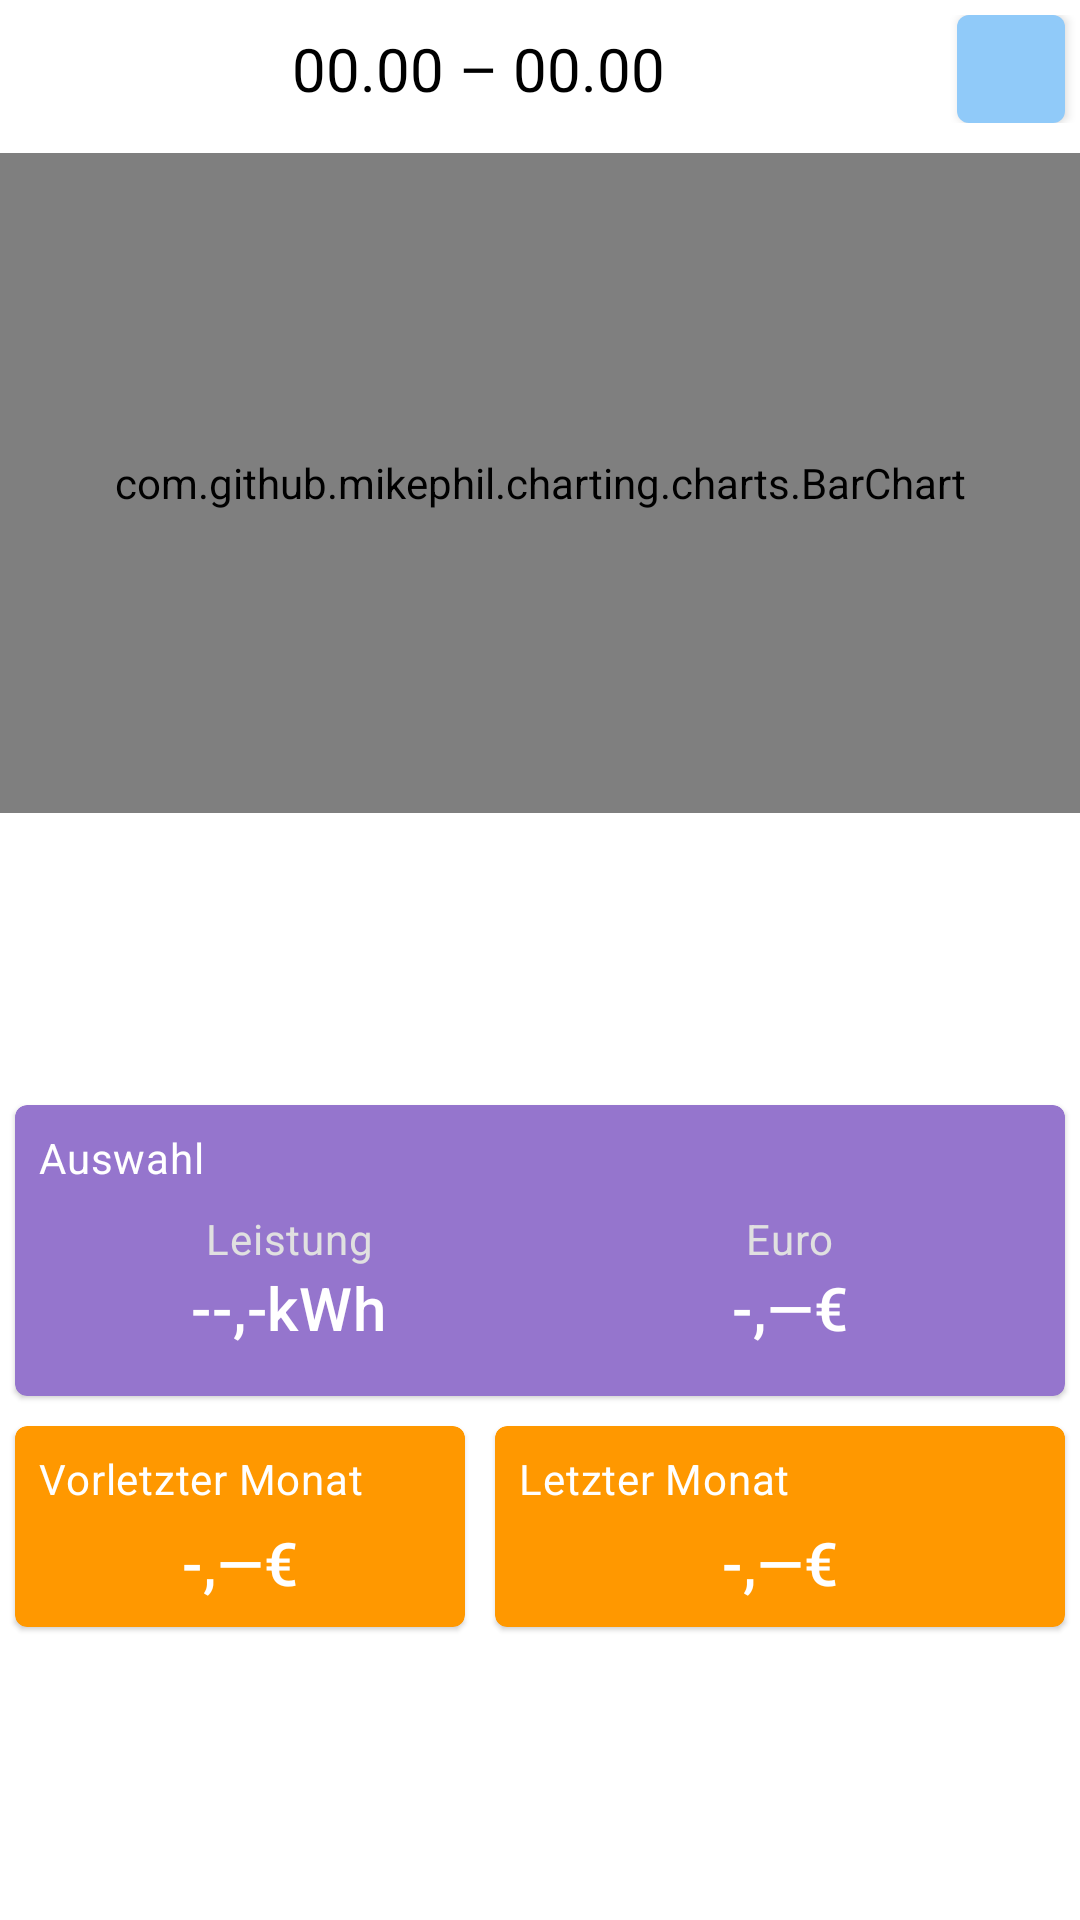

The Android layout XML behind this screen, and the referenced resources:
<!-- AndroidManifest.xml: application theme Theme.MyApplication -->
<!-- res/layout/fragment_dashboard_tab_month.xml -->
<?xml version="1.0" encoding="utf-8"?>
<androidx.constraintlayout.widget.ConstraintLayout xmlns:android="http://schemas.android.com/apk/res/android"
    xmlns:app="http://schemas.android.com/apk/res-auto"
    xmlns:tools="http://schemas.android.com/tools"
    android:layout_width="match_parent"
    android:layout_height="match_parent"
    android:fitsSystemWindows="true"
    tools:context=".ui.dashboard.DashboardFragment">
    <LinearLayout
        android:id="@+id/topNavContainer"
        app:layout_constraintTop_toTopOf="parent"
        app:layout_constraintStart_toStartOf="parent"
        app:layout_constraintEnd_toEndOf="parent"
        android:layout_width="match_parent"
        android:layout_height="wrap_content"
        android:layout_marginTop="5dp"
        android:orientation="horizontal">
        <com.google.android.material.button.MaterialButton
            android:id="@+id/date_move_left"
            android:layout_width="36dp"
            android:layout_height="36dp"
            android:layout_marginStart="5sp"
            android:insetLeft="0dp"
            android:insetTop="0dp"
            android:insetRight="0dp"
            android:insetBottom="0dp"
            app:iconGravity="textStart"
            app:iconPadding="0dp"
            app:iconTint="?attr/colorPrimary"
            style="@style/Widget.MaterialComponents.Button.TextButton"
            app:icon="@drawable/ic_baseline_arrow_circle_left_24" />
        <TextView
            android:id="@+id/text_chart_range"
            android:layout_weight="1"
            android:layout_width="0dp"
            android:layout_height="match_parent"
            android:gravity="center"
            android:textSize="20sp"
            android:text="@string/date_range_default"
            android:textColor="?attr/colorOnBackground"
            android:textAlignment="center"/>
        <com.google.android.material.button.MaterialButton
            android:id="@+id/date_move_right"
            android:layout_width="36dp"
            android:layout_height="36dp"
            android:layout_marginEnd="5sp"
            android:insetLeft="0dp"
            android:insetTop="0dp"
            android:insetRight="0dp"
            android:insetBottom="0dp"
            app:iconGravity="textStart"
            app:iconPadding="0dp"
            app:iconTint="?attr/colorPrimary"
            style="@style/Widget.MaterialComponents.Button.TextButton"
            app:icon="@drawable/ic_baseline_arrow_circle_right_24" />
        <com.google.android.material.button.MaterialButton
            android:id="@+id/date_picker_reset"
            android:layout_width="36dp"
            android:layout_height="36dp"
            android:layout_marginEnd="5sp"
            android:insetLeft="0dp"
            android:insetTop="0dp"
            android:insetRight="0dp"
            android:insetBottom="0dp"
            app:iconGravity="textStart"
            app:iconPadding="0dp"
            app:icon="@drawable/ic_baseline_restore_24" />

    </LinearLayout>

    <com.github.mikephil.charting.charts.BarChart
        android:id="@+id/bar_chart_week"
        android:layout_width="match_parent"
        android:layout_height="220dp"
        android:paddingHorizontal="5dp"
        android:layout_marginTop="10dp"
        app:layout_constraintBottom_toTopOf="@id/card_conatiner_view"
        app:layout_constraintTop_toBottomOf="@id/topNavContainer" />
    <LinearLayout
        android:id="@+id/card_conatiner_view"
        android:layout_width="match_parent"
        android:layout_height="0dp"
        android:gravity="center"
        app:layout_constraintTop_toBottomOf="@id/bar_chart_week"
        app:layout_constraintStart_toStartOf="parent"
        app:layout_constraintEnd_toEndOf="parent"
        app:layout_constraintBottom_toBottomOf="parent"
        app:layout_constraintVertical_bias="0"
        android:orientation="vertical">
        <com.google.android.material.card.MaterialCardView
            android:layout_width="match_parent"
            android:layout_height="wrap_content"
            android:layout_margin="5dp"
            app:cardBackgroundColor="?attr/colorSecondaryVariant"
            style="@style/Widget.MaterialComponents.CardView">
            <LinearLayout
                android:layout_width="match_parent"
                android:layout_height="wrap_content"
                android:padding="8dp"
                android:orientation="vertical">
                <TextView
                    android:id="@+id/text_tag_auswahl"
                    android:layout_width="wrap_content"
                    android:layout_height="wrap_content"
                    android:text="@string/choose_date"
                    android:textAppearance="?attr/textAppearanceBody2"
                    android:textColor="@color/white"
                    />
                <LinearLayout
                    android:layout_width="match_parent"
                    android:layout_height="wrap_content"
                    android:baselineAligned="false"
                    android:orientation="horizontal">
                    <LinearLayout
                        android:layout_width="0dp"
                        android:layout_weight="1"
                        android:layout_height="wrap_content"
                        android:padding="8dp"
                        android:gravity="center"
                        android:orientation="vertical">
                        <TextView
                            android:layout_width="wrap_content"
                            android:layout_height="wrap_content"
                            android:text="@string/power"
                            android:textAppearance="?attr/textAppearanceBody2"
                            android:textColor="@color/grey_300"
                            />
                        <TextView
                            android:id="@+id/text_leistung_auswahl"
                            android:layout_width="wrap_content"
                            android:layout_height="wrap_content"
                            android:text="@string/empty_power"
                            android:textAppearance="?attr/textAppearanceHeadline6"
                            android:textColor="@color/white"
                            />
                    </LinearLayout>
                    <LinearLayout
                        android:layout_width="0dp"
                        android:layout_weight="1"
                        android:layout_height="wrap_content"
                        android:padding="8dp"
                        android:gravity="center"
                        android:orientation="vertical">
                        <TextView
                            android:layout_width="wrap_content"
                            android:layout_height="wrap_content"
                            android:text="@string/euro"
                            android:textAppearance="?attr/textAppearanceBody2"
                            android:textColor="@color/grey_300"
                            />
                        <TextView
                            android:id="@+id/text_kosten_auswahl"
                            android:layout_width="wrap_content"
                            android:layout_height="wrap_content"
                            android:text="@string/missing_price"
                            android:textAppearance="?attr/textAppearanceHeadline6"
                            android:textColor="@color/white"
                            />
                    </LinearLayout>
                </LinearLayout>

            </LinearLayout>
        </com.google.android.material.card.MaterialCardView>
        <LinearLayout
            android:layout_width="match_parent"
            android:layout_height="wrap_content"
            android:orientation="horizontal">
            <com.google.android.material.card.MaterialCardView
                android:id="@+id/preis_vorgestern_card"
                android:layout_width="match_parent"
                android:layout_height="match_parent"
                android:layout_weight="1"
                android:layout_margin="5dp"
                app:cardBackgroundColor="@color/orange_700"
                style="@style/Widget.MaterialComponents.CardView">
                <LinearLayout
                    android:layout_width="match_parent"
                    android:layout_height="wrap_content"
                    android:padding="8dp"
                    android:orientation="vertical">
                    <TextView
                        android:layout_width="wrap_content"
                        android:layout_height="wrap_content"
                        android:text="@string/before_last_month"
                        android:textAppearance="?attr/textAppearanceBody2"
                        android:textColor="@color/white"
                        />
                    <TextView
                        android:id="@+id/text_strompreis_vorgestern"
                        android:layout_width="wrap_content"
                        android:layout_height="0dp"
                        android:layout_weight="1"
                        android:paddingTop="5dp"
                        android:text="@string/missing_price"
                        android:layout_gravity="center"
                        android:textAppearance="?attr/textAppearanceHeadline6"
                        android:textColor="@color/white"
                        />
                </LinearLayout>
            </com.google.android.material.card.MaterialCardView>
            <com.google.android.material.card.MaterialCardView
                android:id="@+id/preis_gestern_card"
                android:layout_width="match_parent"
                android:layout_height="match_parent"
                android:layout_weight="0.8"
                android:layout_margin="5dp"
                app:cardBackgroundColor="@color/orange_700"
                style="@style/Widget.MaterialComponents.CardView">
                <LinearLayout
                    android:layout_width="match_parent"
                    android:layout_height="wrap_content"
                    android:padding="8dp"
                    android:orientation="vertical">
                    <TextView
                        android:layout_width="wrap_content"
                        android:layout_height="wrap_content"
                        android:text="@string/last_month"
                        android:textAppearance="?attr/textAppearanceBody2"
                        android:textColor="@color/white"
                        />
                    <TextView
                        android:id="@+id/text_strompreis_gestern"
                        android:layout_width="wrap_content"
                        android:layout_height="0dp"
                        android:paddingTop="5dp"
                        android:layout_weight="1"
                        android:text="@string/missing_price"
                        android:layout_gravity="center"
                        android:textAppearance="?attr/textAppearanceHeadline6"
                        android:textColor="@color/white"
                        />
                </LinearLayout>
            </com.google.android.material.card.MaterialCardView>
        </LinearLayout>
    </LinearLayout>

</androidx.constraintlayout.widget.ConstraintLayout>
<!-- resources referenced by this layout -->
<resources>
  <color name="grey_300">#E0E0E0</color>
  <color name="orange_700">#FF9800</color>
  <color name="white">#FFFFFFFF</color>
  <string name="before_last_month">Vorletzter Monat</string>
  <string name="choose_date">Auswahl</string>
  <string name="date_range_default">00.00 – 00.00</string>
  <string name="empty_power">--,-kWh</string>
  <string name="euro">Euro</string>
  <string name="last_month">Letzter Monat</string>
  <string name="missing_price">-,—€</string>
  <string name="power">Leistung</string>
  <style name="Theme.MyApplication" parent="Theme.MaterialComponents.DayNight">
          
          <item name="colorPrimary">#90CAF9</item>
          <item name="colorPrimaryVariant">#64B5F6</item>
          <item name="colorOnPrimary">@color/white</item>
          
          <item name="colorSecondary">#9575CD</item>
          <item name="colorSecondaryVariant">#9575CD</item>
          <item name="colorOnSecondary">@color/black</item>
          
          <item name="windowActionBar">false</item>
          <item name="windowNoTitle">true</item>
          <item name="android:windowTranslucentStatus">true</item>
          <item name="android:windowTranslucentNavigation">true</item>
          <item name="android:statusBarColor" tools:targetApi="l">?attr/colorPrimaryVariant</item>
          
      </style>
  <color name="black">#FF000000</color>
</resources>
